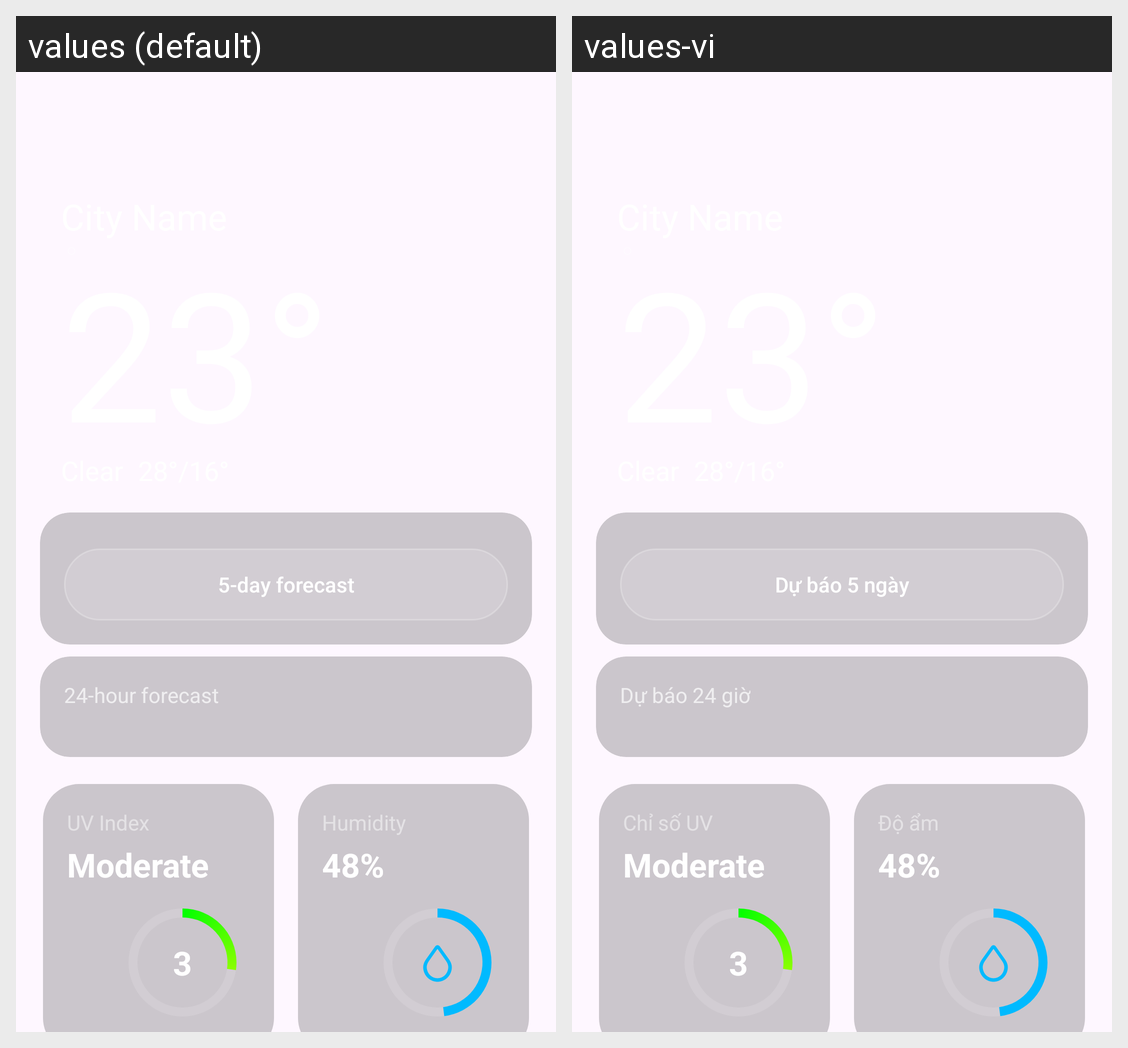

Translations of the strings shown on this Android screen, per locale in the grid:
Android screen res/layout/fragment_weather.xml rendered under 2 locales, left to right: values (default), values-vi. Device: Nexus 5 (rendered at 1080×1920; each locale shown at half size, 540×960, under a caption strip naming it); theme Theme.MyApplicationooo.
Strings drawn on this screen, with the default value and each locale's value (text and hints the layout hard-codes, and strings that could not be matched under every locale, appear in the picture but are not listed):

five_day_forecast
  values: 5-day forecast
  values-vi: Dự báo 5 ngày

twenty_four_hour_forecast
  values: 24-hour forecast
  values-vi: Dự báo 24 giờ
